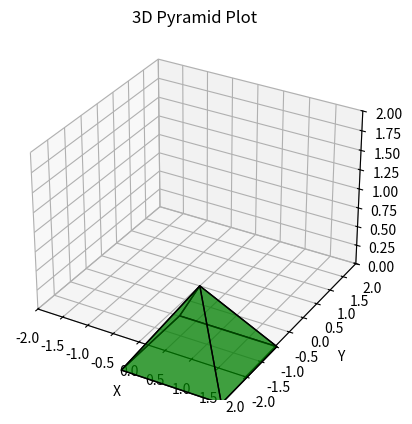

The matplotlib source for this figure:
import numpy as np
import matplotlib.pyplot as plt
from mpl_toolkits.mplot3d.art3d import Poly3DCollection

# Create a figure and a 3D axis
fig = plt.figure()
axis = fig.add_subplot(111, projection='3d')

# Define pyramid vertices
vertices = np.array([
    [0, 0, 0],  
    [1, -1, -1], 
    [-1, -1, -1],
    [-1, 1, -1], 
    [1, 1, -1],  
])

# Define faces using vertex indices
faces = [
    [vertices[0], vertices[1], vertices[2]], 
    [vertices[0], vertices[2], vertices[3]], 
    [vertices[0], vertices[3], vertices[4]], 
    [vertices[0], vertices[4], vertices[1]], 
    [vertices[1], vertices[2], vertices[3], vertices[4]]
]

# Create a Poly3DCollection from the faces
pyramid = Poly3DCollection(faces, facecolors='green', edgecolors='black', alpha=0.5)
axis.add_collection3d(pyramid)

# Set plot limits and labels
axis.set_xlim([-2, 2])
axis.set_ylim([-2, 2])
axis.set_zlim([0, 2])
axis.set_xlabel('X')
axis.set_ylabel('Y')
axis.set_zlabel('Z')
axis.set_title('3D Pyramid Plot')

# Show the plot
plt.show()
